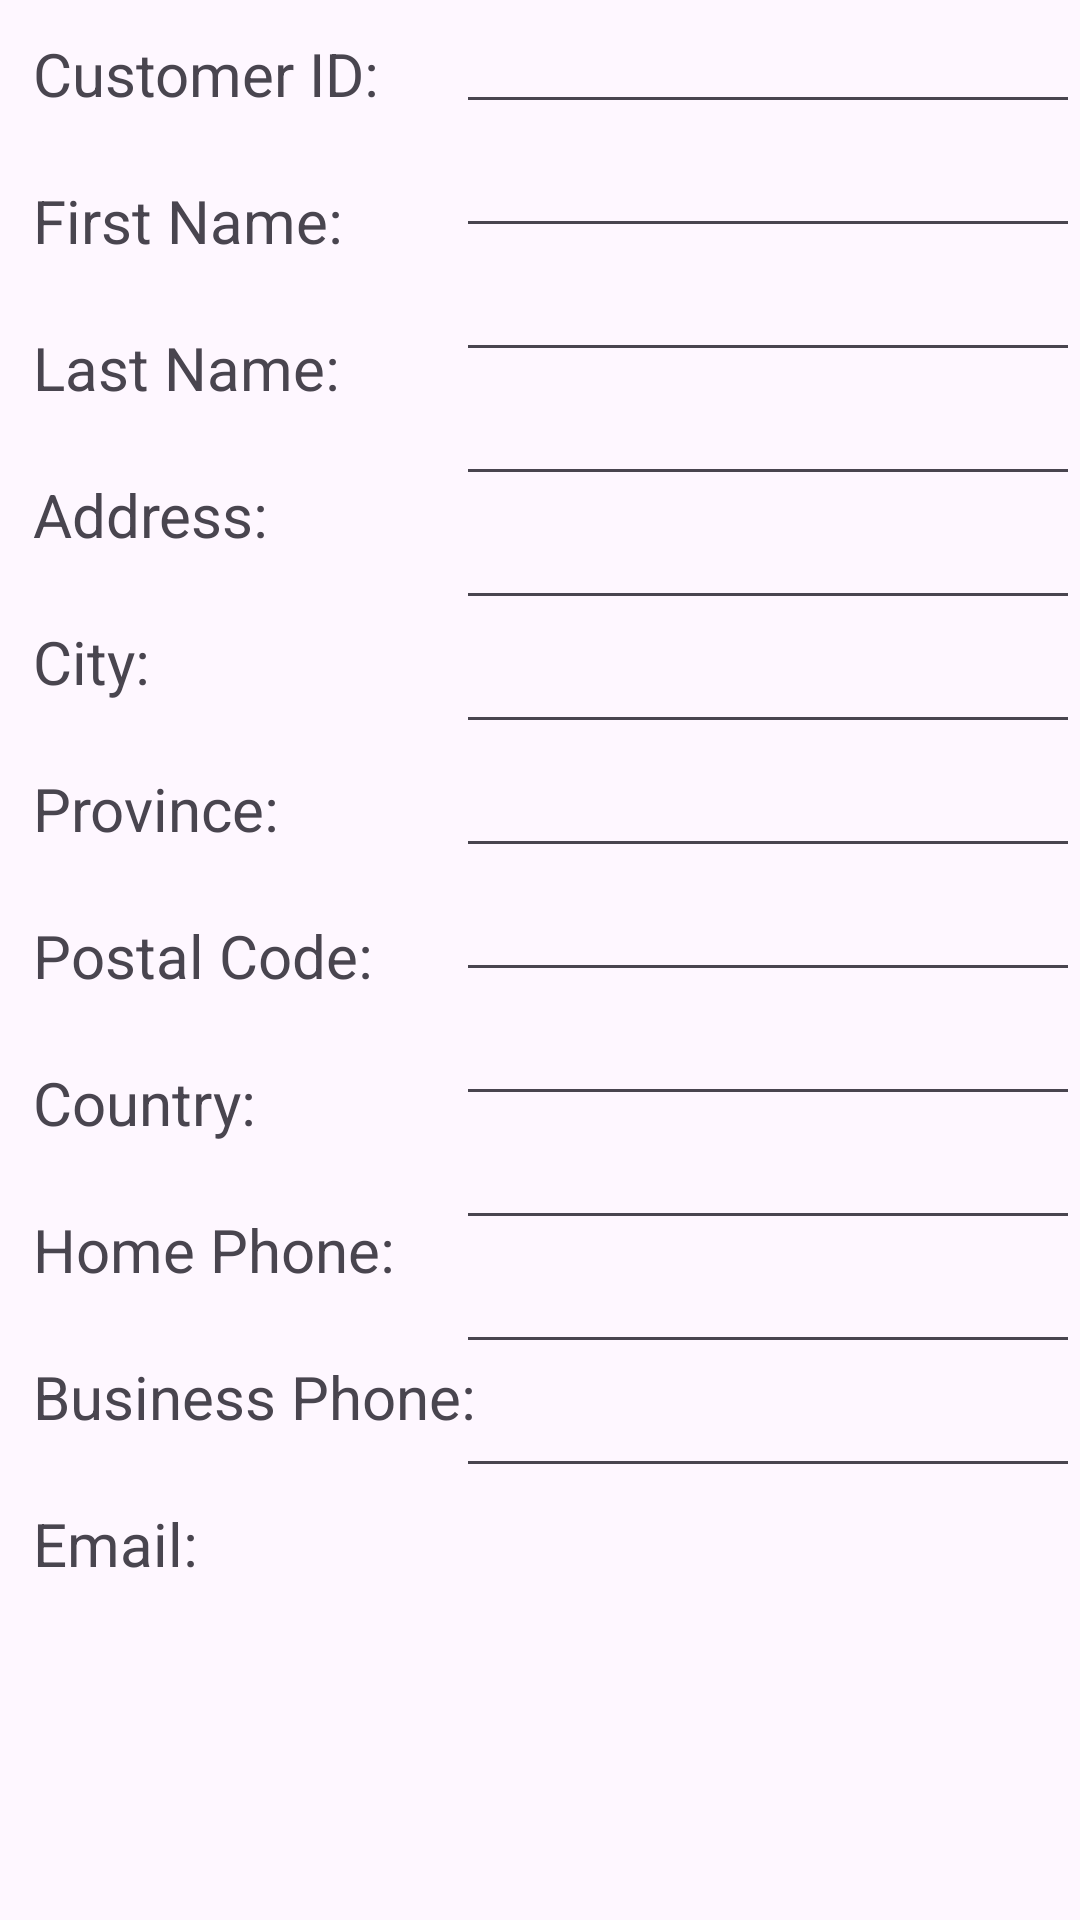

The Android layout XML behind this screen, and the referenced resources:
<!-- AndroidManifest.xml: application theme Theme.Workshop8 -->
<!-- res/layout/activity_customerdetails.xml -->
<?xml version="1.0" encoding="utf-8"?>
<androidx.constraintlayout.widget.ConstraintLayout xmlns:android="http://schemas.android.com/apk/res/android"
    xmlns:app="http://schemas.android.com/apk/res-auto"
    xmlns:tools="http://schemas.android.com/tools"
    android:layout_width="match_parent"
    android:layout_height="match_parent">

    <LinearLayout
        android:layout_width="208dp"
        android:layout_height="560dp"
        android:orientation="vertical"
        app:layout_constraintBottom_toBottomOf="parent"
        app:layout_constraintEnd_toEndOf="parent"
        app:layout_constraintHorizontal_bias="1.0"
        app:layout_constraintStart_toStartOf="parent"
        app:layout_constraintTop_toTopOf="parent"
        app:layout_constraintVertical_bias="0.0">

        <EditText
            android:id="@+id/editTextText12"
            android:layout_width="match_parent"
            android:layout_height="wrap_content"
            android:ems="10"
            android:inputType="text" />

        <EditText
            android:id="@+id/editTextText11"
            android:layout_width="match_parent"
            android:layout_height="wrap_content"
            android:ems="10"
            android:inputType="text" />

        <EditText
            android:id="@+id/editTextText10"
            android:layout_width="match_parent"
            android:layout_height="wrap_content"
            android:ems="10"
            android:inputType="text" />

        <EditText
            android:id="@+id/editTextText9"
            android:layout_width="match_parent"
            android:layout_height="wrap_content"
            android:ems="10"
            android:inputType="text" />

        <EditText
            android:id="@+id/editTextText8"
            android:layout_width="match_parent"
            android:layout_height="wrap_content"
            android:ems="10"
            android:inputType="text" />

        <EditText
            android:id="@+id/editTextText7"
            android:layout_width="match_parent"
            android:layout_height="wrap_content"
            android:ems="10"
            android:inputType="text" />

        <EditText
            android:id="@+id/editTextText6"
            android:layout_width="match_parent"
            android:layout_height="wrap_content"
            android:ems="10"
            android:inputType="text" />

        <EditText
            android:id="@+id/editTextText5"
            android:layout_width="match_parent"
            android:layout_height="wrap_content"
            android:ems="10"
            android:inputType="text" />

        <EditText
            android:id="@+id/editTextText4"
            android:layout_width="match_parent"
            android:layout_height="wrap_content"
            android:ems="10"
            android:inputType="text" />

        <EditText
            android:id="@+id/editTextText3"
            android:layout_width="match_parent"
            android:layout_height="wrap_content"
            android:ems="10"
            android:inputType="text" />

        <EditText
            android:id="@+id/editTextText2"
            android:layout_width="match_parent"
            android:layout_height="wrap_content"
            android:ems="10"
            android:inputType="text" />

        <EditText
            android:id="@+id/editTextText"
            android:layout_width="match_parent"
            android:layout_height="wrap_content"
            android:ems="10"
            android:inputType="text" />
    </LinearLayout>

    <LinearLayout
        android:id="@+id/linearLayout"
        android:layout_width="203dp"
        android:layout_height="561dp"
        android:orientation="vertical"
        app:layout_constraintBottom_toBottomOf="parent"
        app:layout_constraintEnd_toEndOf="parent"
        app:layout_constraintHorizontal_bias="0.0"
        app:layout_constraintStart_toStartOf="parent"
        app:layout_constraintTop_toTopOf="parent"
        app:layout_constraintVertical_bias="0.0">

        <TextView
            android:id="@+id/textView13"
            android:layout_width="match_parent"
            android:layout_height="wrap_content"
            android:layout_margin="11dp"
            android:text="Customer ID:"
            android:textSize="20sp" />

        <TextView
            android:id="@+id/textView12"
            android:layout_width="match_parent"
            android:layout_height="wrap_content"
            android:layout_margin="11dp"
            android:text="First Name:"
            android:textSize="20sp" />

        <TextView
            android:id="@+id/textView11"
            android:layout_width="match_parent"
            android:layout_height="wrap_content"
            android:layout_margin="11dp"
            android:text="Last Name:"
            android:textSize="20sp" />

        <TextView
            android:id="@+id/textView10"
            android:layout_width="match_parent"
            android:layout_height="wrap_content"
            android:layout_margin="11dp"
            android:text="Address:"
            android:textSize="20sp" />

        <TextView
            android:id="@+id/textView9"
            android:layout_width="match_parent"
            android:layout_height="wrap_content"
            android:layout_margin="11dp"
            android:text="City:"
            android:textSize="20sp" />

        <TextView
            android:id="@+id/textView8"
            android:layout_width="match_parent"
            android:layout_height="wrap_content"
            android:layout_margin="11dp"
            android:text="Province:"
            android:textSize="20sp" />

        <TextView
            android:id="@+id/textView7"
            android:layout_width="match_parent"
            android:layout_height="wrap_content"
            android:layout_margin="11dp"
            android:text="Postal Code:"
            android:textSize="20sp" />

        <TextView
            android:id="@+id/textView6"
            android:layout_width="match_parent"
            android:layout_height="wrap_content"
            android:layout_margin="11dp"
            android:text="Country:"
            android:textSize="20sp" />

        <TextView
            android:id="@+id/textView5"
            android:layout_width="match_parent"
            android:layout_height="wrap_content"
            android:layout_margin="11dp"
            android:text="Home Phone:"
            android:textSize="20sp" />

        <TextView
            android:id="@+id/textView4"
            android:layout_width="match_parent"
            android:layout_height="wrap_content"
            android:layout_margin="11dp"
            android:text="Business Phone:"
            android:textSize="20sp" />

        <TextView
            android:id="@+id/textView3"
            android:layout_width="match_parent"
            android:layout_height="wrap_content"
            android:layout_margin="11dp"
            android:text="Email:"
            android:textSize="20sp" />

        <TextView
            android:id="@+id/textView2"
            android:layout_width="match_parent"
            android:layout_height="wrap_content"
            android:layout_margin="11dp"
            android:text="AgentId"
            android:textSize="20sp" />
    </LinearLayout>
</androidx.constraintlayout.widget.ConstraintLayout>
<!-- resources referenced by this layout -->
<resources>
  <style name="Theme.Workshop8" parent="Base.Theme.Workshop8" />
  <style name="Base.Theme.Workshop8" parent="Theme.Material3.DayNight.NoActionBar">
          
          <item name="colorPrimary">#86A7C7</item>
          <item name="colorPrimaryVariant">#0F9D58</item>
          <item name="colorOnPrimary">@color/black</item>
          
      </style>
  <color name="black">#FF000000</color>
</resources>
